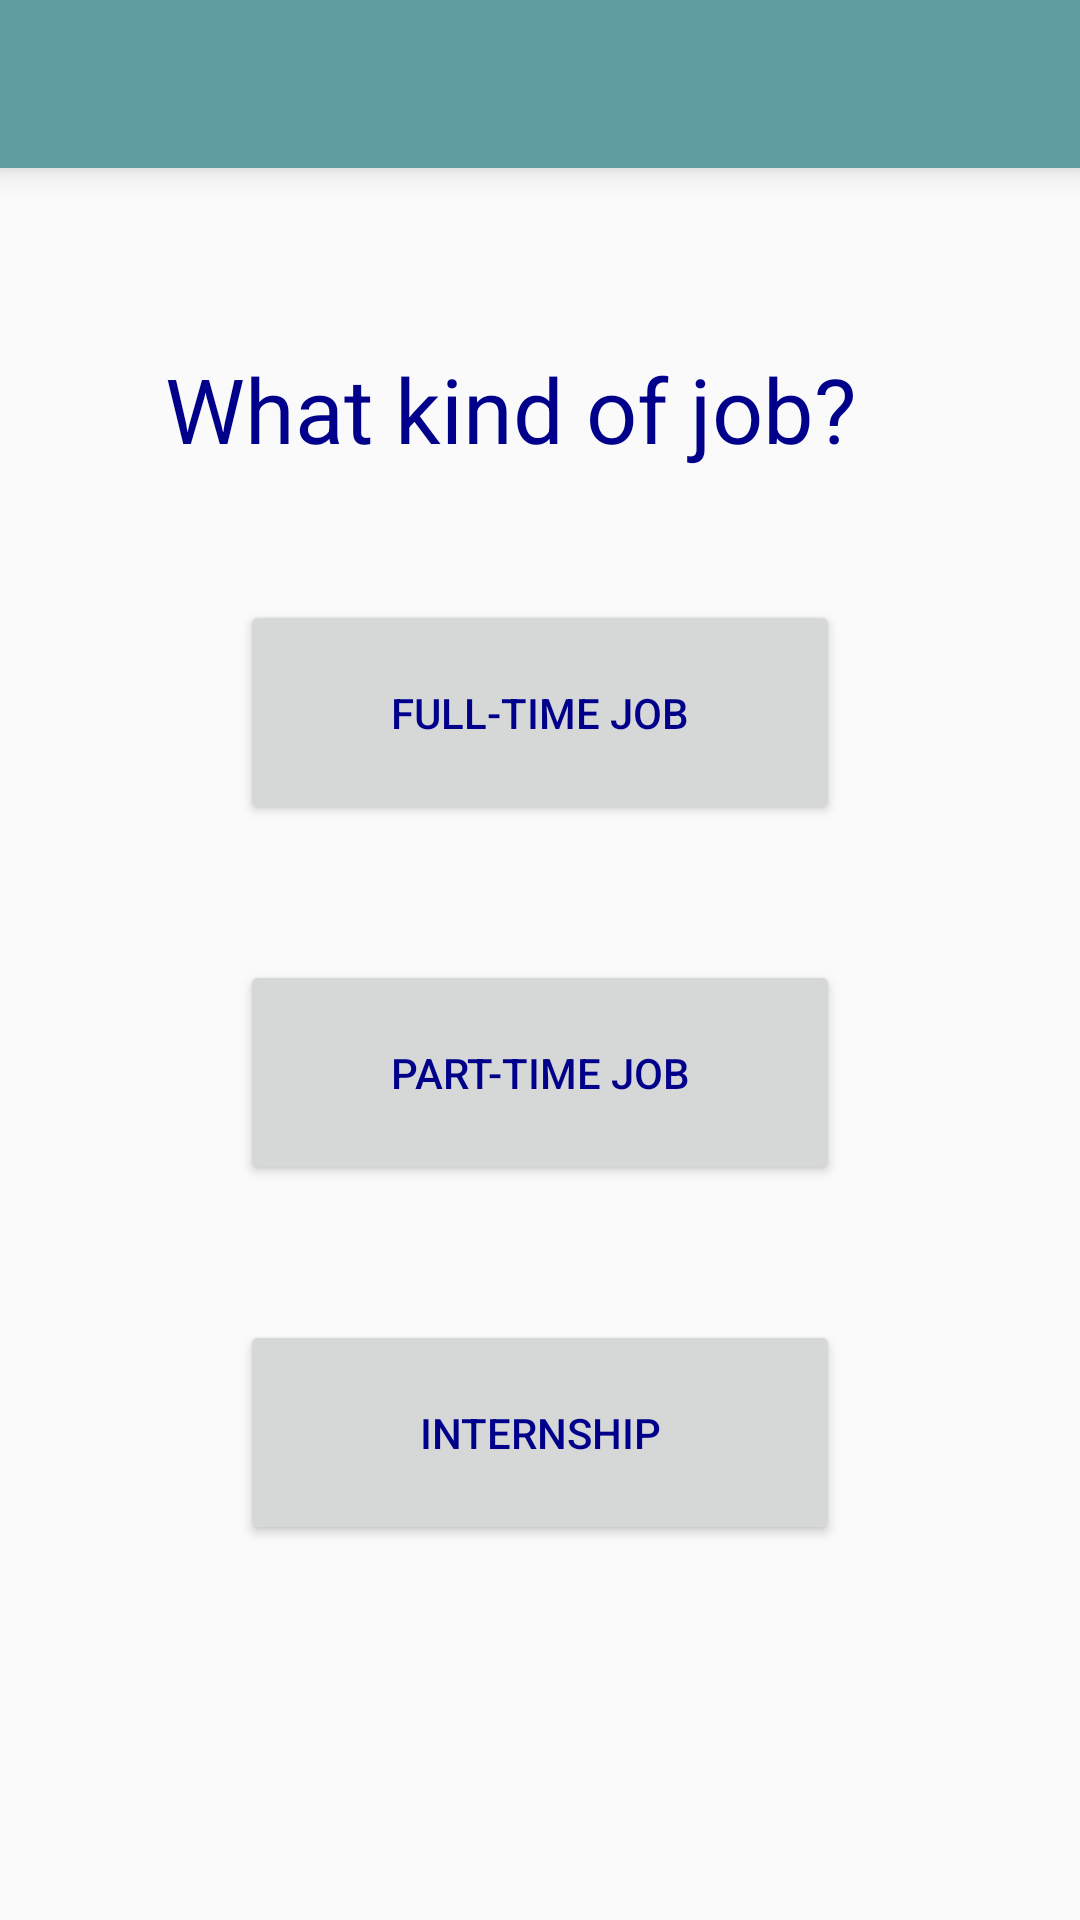

Here is an Android app screen rendered from its layout file. Give the layout XML and the strings, colors and styles it references.
<!-- AndroidManifest.xml: application theme AppTheme -->
<!-- res/layout/jobtype_screen.xml -->
<RelativeLayout xmlns:android="http://schemas.android.com/apk/res/android"
    xmlns:tools="http://schemas.android.com/tools"
    xmlns:app="http://schemas.android.com/apk/res-auto"
    android:layout_width="fill_parent"
    android:layout_height="fill_parent"
    tools:context=".jobTypeScreen">
    
    
    
    


    <LinearLayout
        android:orientation="vertical"
        android:layout_width="fill_parent"
        android:layout_height="fill_parent"
        android:weightSum="1"
        android:id="@+id/linearLayout"
        android:layout_alignParentStart="true"
        android:layout_alignParentBottom="true">

        <android.support.v7.widget.Toolbar
            android:id="@+id/toolbar"
            android:layout_height="wrap_content"
            android:layout_width="match_parent"
            android:elevation="6dp"
            app:theme="@style/ThemeOverlay.AppCompat.ActionBar"
            android:background="@color/CadetBlue"/>

        <TextView
            android:layout_width="250dp"
            android:layout_height="wrap_content"
            android:layout_centerHorizontal="true"
            android:textAppearance="?android:attr/textAppearanceLarge"
            android:textSize="30dp"
            android:layout_marginTop="60dp"
            android:text="What kind of job?"
            android:id="@+id/textView"
            android:layout_gravity="center_horizontal" />

    </LinearLayout>

    <Button
        android:layout_width="200dp"
        android:layout_height="75dp"
        android:layout_centerHorizontal="true"
        android:text="Full-time Job"
        android:layout_marginTop="200dp"
        android:id="@+id/button5"
        android:layout_gravity="center_horizontal" />

    <Button
        android:layout_centerHorizontal="true"
        android:layout_width="200dp"
        android:layout_height="75dp"
        android:text="Part-time Job"
        android:layout_marginTop="320dp"
        android:id="@+id/button6"
        android:layout_gravity="center_horizontal" />

    <Button
        android:layout_centerHorizontal="true"
        android:layout_width="200dp"
        android:layout_height="75dp"
        android:text="Internship"
        android:layout_marginTop="440dp"
        android:id="@+id/button7"
        android:layout_gravity="center_horizontal" />



</RelativeLayout>
<!-- resources referenced by this layout -->
<resources>
  <color name="CadetBlue">#5F9EA0</color>
  <style name="AppTheme" parent="hackru" />
  <style name="hackru" parent="Theme.AppCompat.Light.NoActionBar">
      </style>
</resources>
